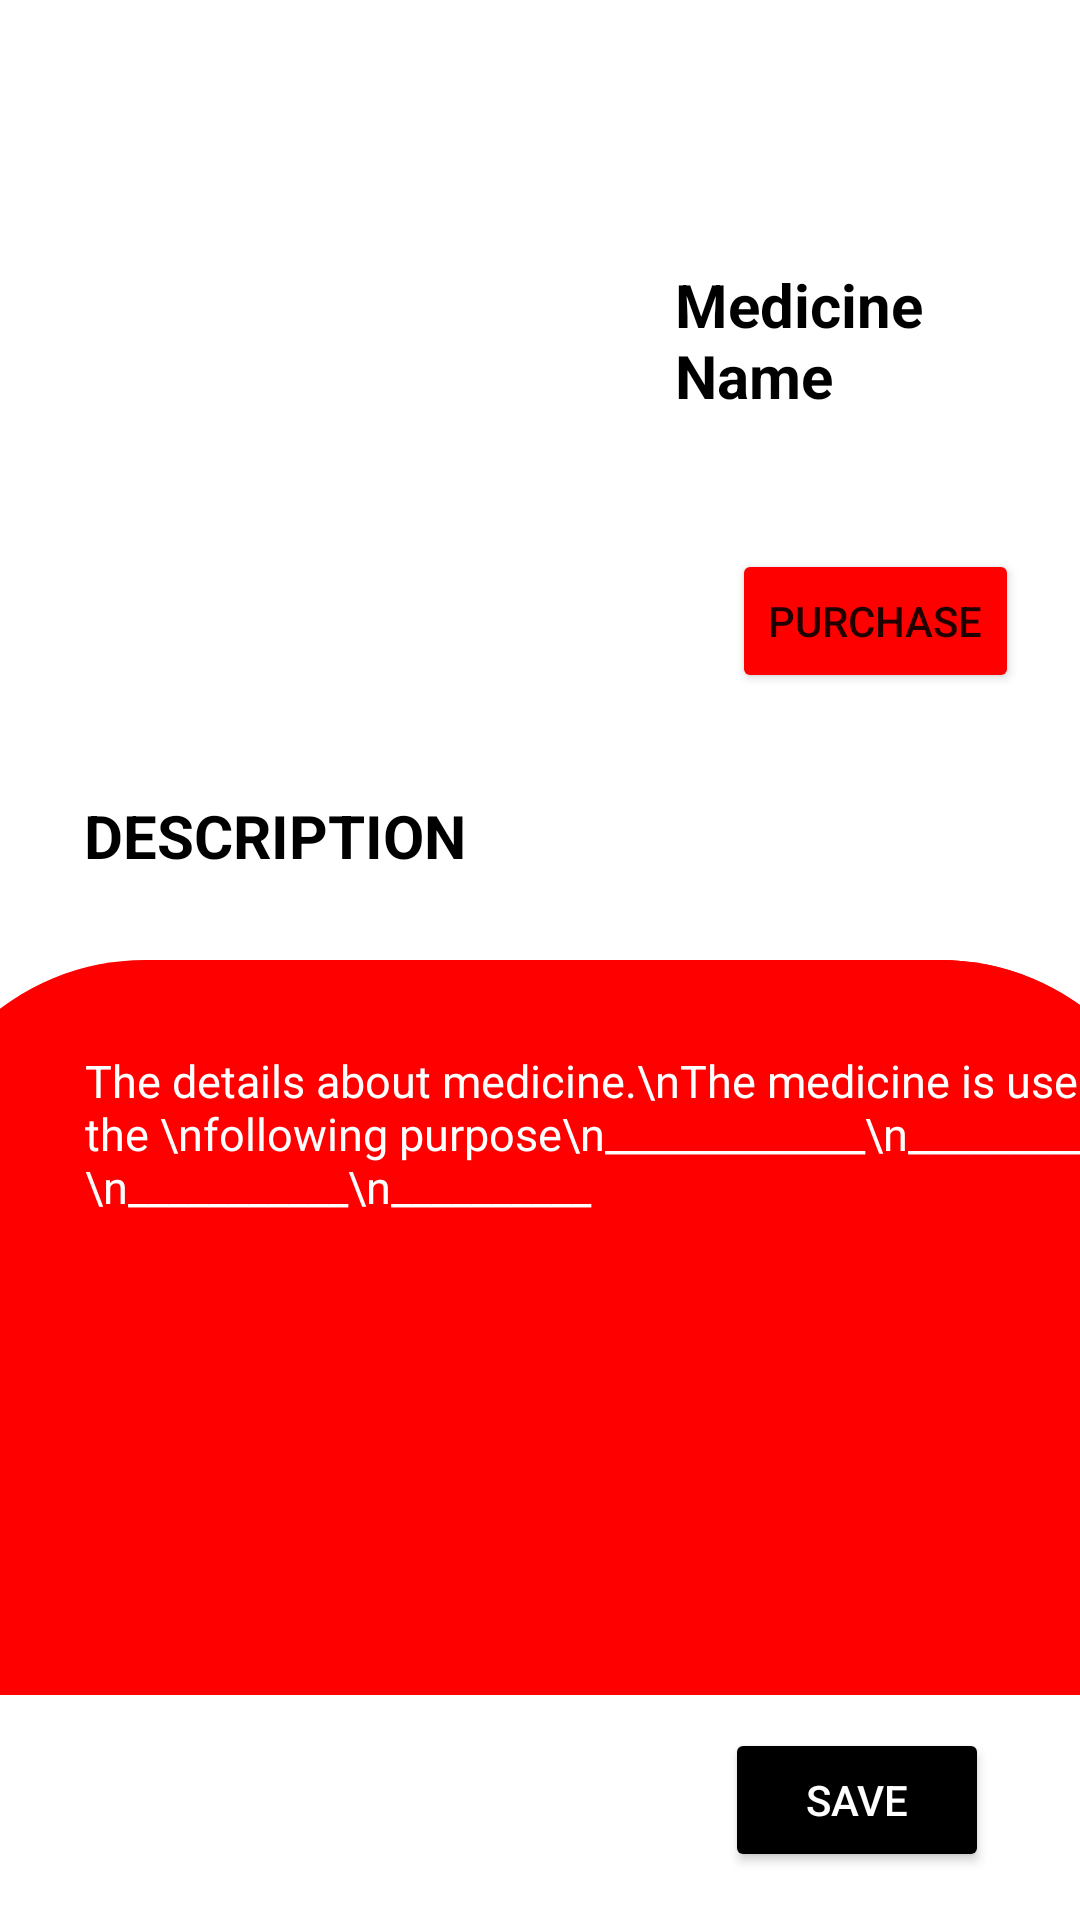

Write the Android layout XML for this screen, with the resource values it uses.
<!-- AndroidManifest.xml: application theme Theme.MedAssist -->
<!-- res/layout/activity_resultspage.xml -->
<?xml version="1.0" encoding="utf-8"?>
<androidx.constraintlayout.widget.ConstraintLayout
    xmlns:android="http://schemas.android.com/apk/res/android"
    xmlns:tools="http://schemas.android.com/tools"
    xmlns:app="http://schemas.android.com/apk/res-auto"
    android:layout_width="match_parent"
    android:layout_height="match_parent"
    tools:context=".resultspage">


    <ImageView
        android:id="@+id/imageView2"
        android:layout_width="246dp"
        android:layout_height="327dp"
        android:layout_marginEnd="131dp"
        android:layout_marginBottom="365dp"
        app:layout_constraintBottom_toBottomOf="parent"
        app:layout_constraintEnd_toEndOf="parent"
        app:layout_constraintStart_toStartOf="parent"
        app:layout_constraintTop_toTopOf="parent"
        app:srcCompat="@drawable/medbottle" />

    <TextView
        android:id="@+id/textView4"
        android:layout_width="100dp"
        android:layout_height="75dp"
        android:layout_marginStart="36dp"
        android:layout_marginTop="88dp"
        android:layout_marginEnd="84dp"
        android:text="Medicine Name"
        android:textColor="@color/black"
        android:textSize="20dp"
        android:textStyle="bold"
        app:layout_constraintEnd_toEndOf="parent"
        app:layout_constraintStart_toEndOf="@+id/imageView2"
        app:layout_constraintTop_toTopOf="parent" />

    <TextView
        android:id="@+id/textView5"
        android:layout_width="wrap_content"
        android:layout_height="wrap_content"
        android:layout_marginStart="28dp"
        android:layout_marginEnd="254dp"
        android:layout_marginBottom="348dp"
        android:text="DESCRIPTION"
        android:textColor="@color/black"
        android:textSize="20dp"
        android:textStyle="bold"
        app:layout_constraintBottom_toBottomOf="parent"
        app:layout_constraintEnd_toEndOf="parent"
        app:layout_constraintHorizontal_bias="0.0"
        app:layout_constraintStart_toStartOf="parent" />

    <ScrollView
        android:id="@+id/scrollView2"
        android:layout_width="425dp"
        android:layout_height="245dp"
        android:layout_marginStart="1dp"
        android:layout_marginTop="28dp"
        app:layout_constraintEnd_toEndOf="parent"
        app:layout_constraintStart_toStartOf="parent"
        app:layout_constraintTop_toBottomOf="@+id/textView5"
        >

        <LinearLayout
            android:layout_width="match_parent"
            android:layout_height="wrap_content"
            android:background="@drawable/textbox"
            android:orientation="vertical">

            <TextView
                android:layout_width="wrap_content"
                android:layout_height="match_parent"
                android:layout_marginLeft="30dp"
                android:background="@drawable/textbox"
                android:paddingLeft="30dp"
                android:paddingTop="30dp"
                android:text="The details about medicine.\nThe medicine is used for the \nfollowing purpose\n_____________\n_____________\n___________\n__________"
                android:textColor="@color/white"
                android:textSize="15dp" />


        </LinearLayout>
    </ScrollView>

    <Button
        android:id="@+id/button"
        android:layout_width="wrap_content"
        android:layout_height="wrap_content"
        android:layout_marginStart="14dp"
        android:layout_marginTop="20dp"
        android:layout_marginEnd="28dp"
        android:backgroundTint="@color/red"
        android:onClick="purchaseW"
        android:text="PURCHASE"
        app:layout_constraintEnd_toEndOf="parent"
        app:layout_constraintStart_toEndOf="@+id/imageView2"
        app:layout_constraintTop_toBottomOf="@+id/textView4" />

    <Button
        android:id="@+id/button3"
        android:layout_width="wrap_content"
        android:layout_height="wrap_content"
        android:layout_marginStart="275dp"
        android:layout_marginEnd="64dp"
        android:layout_marginBottom="16dp"
        android:backgroundTint="@color/black"
        android:text="SAVE"
        android:textColor="@color/white"
        app:layout_constraintBottom_toBottomOf="parent"
        app:layout_constraintEnd_toEndOf="parent"
        app:layout_constraintStart_toStartOf="parent"
        android:onClick="resultSave"/>

</androidx.constraintlayout.widget.ConstraintLayout>
<!-- resources referenced by this layout -->
<resources>
  <color name="black">#FF000000</color>
  <color name="red">#FF0000</color>
  <color name="white">#FFFFFFFF</color>
  <!-- drawable textbox (drawable) -->
  <?xml version="1.0" encoding="utf-8"?>
  <shape xmlns:android="http://schemas.android.com/apk/res/android">
  <solid android:color="@color/red"></solid>
  <corners
      android:radius="80dp"></corners>
  <size android:width="350dp"
      android:height="500dp"></size>
  </shape>
  <style name="Theme.MedAssist" parent="Theme.MaterialComponents.DayNight.NoActionBar">
          
          <item name="colorPrimary">@color/black</item>
          <item name="colorPrimaryVariant">@color/black</item>
          <item name="colorOnPrimary">@color/white</item>
          
  
          <item name="colorSecondary">@color/teal_200</item>
          <item name="colorSecondaryVariant">@color/teal_700</item>
          <item name="colorOnSecondary">@color/black</item>
          
          <item name="android:statusBarColor" tools:targetApi="l">?attr/colorPrimaryVariant</item>
          
      </style>
  <color name="teal_200">#FF03DAC5</color>
  <color name="teal_700">#FF018786</color>
</resources>
